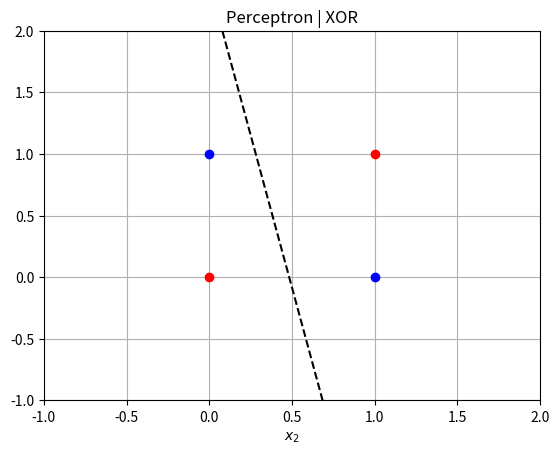

Python code for this plot:
#Parte1, clasificación de compuertas AND, OR, XOR 
import matplotlib.pyplot as plt
import numpy as np

class Perceptron:
    def __init__(self, n_input, learning_rate): #el numero de entradas define la arquitectura de la neurona
        self.w = -1 + 2*np.random.rand(n_input) #vector aleatorio (para no sesgar los conocimientos)d e pesos sinapticos entre -1 y 1
        self.b = -1 + 2*np.random.rand()
        self.eta = learning_rate

    def predict(self,X):
        p = X.shape[1] #tamaño de la xmatriz x, 0 indexado, por lo que retorna las columnas
        y_est = np.zeros(p) #vector de y estimadas 
        for i in range(p):
            y_est[i]=np.dot(self.w,X[:,i])+self.b #para y_est[i], es el producto punto entre el vector X en la columna i y el vector w, más el bias
            if y_est[i] >= 0:
                y_est[i] = 1
            else:
                y_est[i] = 0
        return y_est
    
    def fit(self,X,Y,epochs=50):#función de aprendizaje/entrenamiento
        p = X.shape[1]
        for _ in range(epochs):
            for i in range (p):
                y_est = self.predict(X[:,i].reshape(-1,1))
                #actualizaciones
                self.w += self.eta * (Y[i]-y_est)*X[:,i]
                self.b += self.eta * (Y[i]-y_est)*1

def draw_2d (model): #solo sirve para plotear 2d
    w1, w2, b = model.w[0],model.w[1],model.b
    li, ls = -2,2 #limites de la compuerta
    plt.plot([li,ls],
             [(1/w2)*(-w1*(li)-b),(1/w2)*(-w1*(ls)-b)], 
             '--k')

neuron = Perceptron(2, 0.1)

X = np.array([[0,0,1,1],
              [0,1,0,1]])     #X en el dataset   

#Y = np.array([0,0,0,1])#compuerta AND
#Y = np.array([1,1,1,0])#compuerta OR
Y = np.array([0,1,1,0])#compuerta XOR

#Entrenamiento de la neurona
neuron.fit(X,Y)

#Dibujo
_, p = X.shape
for i in range (p):
    if Y[i] == 0:
        plt.plot(X[0,i],X[1,i],'or')
    else:
        plt.plot(X[0,i],X[1,i],'ob')

plt.title('Perceptron | XOR')
plt.grid('on')
plt.xlim([-1,2])
plt.ylim([-1,2])
plt.xlabel(r'$x_1$')
plt.xlabel(r'$x_2$')

draw_2d(neuron)
plt.show()